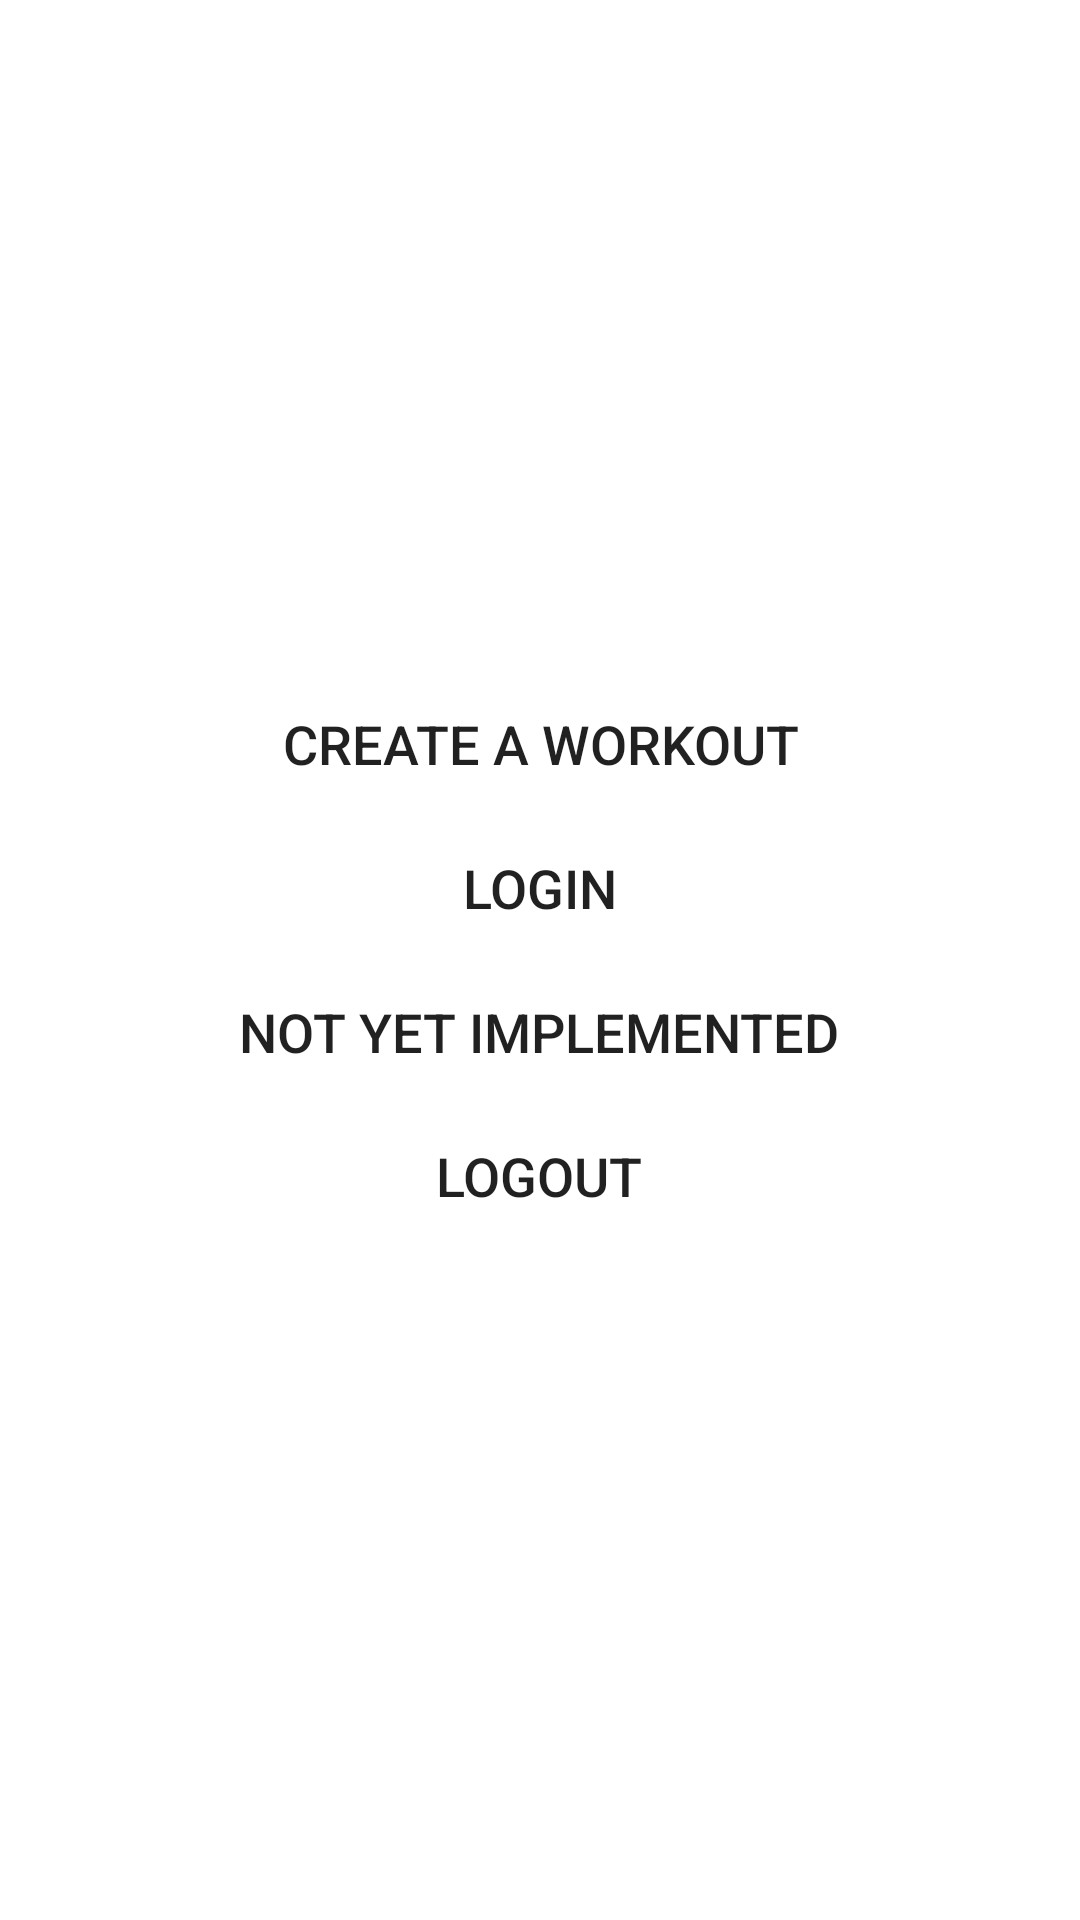

The Android layout XML behind this screen, and the referenced resources:
<!-- AndroidManifest.xml: application theme AppTheme -->
<!-- res/layout/main_menu_frag.xml -->
<?xml version="1.0" encoding="utf-8"?>
<LinearLayout xmlns:android="http://schemas.android.com/apk/res/android"
    android:orientation="vertical" android:layout_width="match_parent"
    android:gravity="center"
    android:background="#fff"

    android:layout_height="match_parent">

    <Button
        android:layout_width="wrap_content"
        android:layout_height="wrap_content"
        android:id="@+id/startWorkout"
        android:textSize="18sp"
        style="?android:attr/borderlessButtonStyle"
        android:text="Create a workout"/>
    <Button
        android:layout_width="wrap_content"
        android:layout_height="wrap_content"
        android:textSize="18sp"
        style="?android:attr/borderlessButtonStyle"
        android:text="Login"
        android:id="@+id/viewWorkouts"/>

    <Button
        android:layout_width="wrap_content"
        android:layout_height="wrap_content"
        android:textSize="18sp"
        style="?android:attr/borderlessButtonStyle"
        android:text="Not yet Implemented"
        android:id="@+id/createWorkout"/>
    <Button
        android:layout_width="wrap_content"
        android:layout_height="wrap_content"
        android:textSize="18sp"
        style="?android:attr/borderlessButtonStyle"
        android:text="Logout"
        android:id="@+id/logoutMenuButton"/>




</LinearLayout>
<!-- resources referenced by this layout -->
<resources>
  <style name="AppTheme" parent="Theme.AppCompat.Light.NoActionBar">
          
          <item name="colorPrimary">@color/colorPrimary</item>
          <item name="colorPrimaryDark">@color/colorPrimaryDark</item>
          <item name="colorAccent">@color/colorAccent</item>
          <item name="android:actionMenuTextColor">@color/colorIcons</item>
  
      </style>
  <color name="colorPrimary">#0D47A1</color>
  <color name="colorPrimaryDark">#1A237E</color>
  <color name="colorAccent">#ff9800</color>
  <color name="colorIcons">#FFFFFF</color>
</resources>
